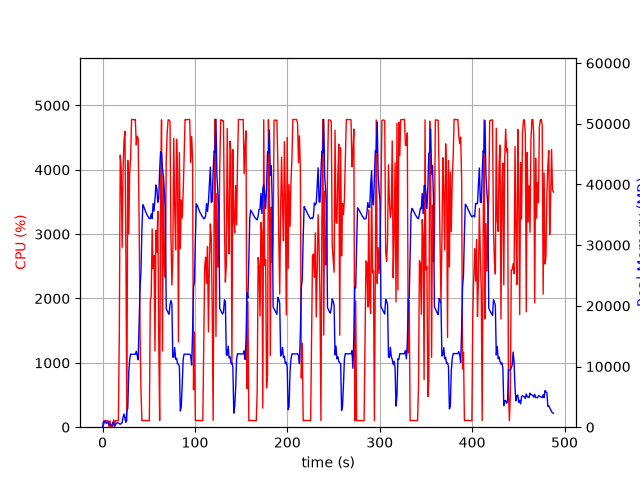

Source data for this figure (header and first rows):
elapsed_time, nproc, cpu, mem_real, mem_virtual
4.3392181396484375e-05, 1, 0.0, 7.82, 3185
1.006, 18, 28.8, 967.4, 10175
2.014, 4, 100.2, 769, 2487
3.022, 6, 101.2, 1076, 3495
4.03, 3, 100.2, 637, 2008
5.038, 3, 100.3, 737.5, 2216
6.045, 3, 99.3, 877.7, 2216
7.052, 4, 3.0, 413.4, 1961
8.06, 3, 100.3, 377.8, 1664
9.067, 3, 3.0, 327.4, 1618
10.08, 3, 0.0, 266.2, 1559
11.08, 8, 7.9, 827.8, 3605
12.09, 4, 116.0, 502.7, 2119
13.1, 1, 42.6, 165.1, 942.3
14.11, 1, 101.3, 425.1, 1902
15.12, 1, 99.1, 675.1, 3182
16.12, 1, 100.3, 694.9, 2670
17.13, 1, 100.2, 694.9, 2670
18.14, 1, 1440, 569.1, 6658
19.16, 1, 4228, 500.8, 6680
20.19, 1, 4022, 574.9, 6710
21.21, 1, 2790, 760.3, 7266
22.23, 1, 3998, 1658, 7266
23.25, 1, 4464, 2170, 7266
24.26, 1, 4599, 1406, 7274
25.28, 1, 2673, 810.2, 8298
26.29, 1, 100.2, 2743, 9350
27.3, 1, 4146, 3091, 9382
28.36, 1, 3003, 9015, 16856
29.38, 1, 3951, 11145, 25586
30.39, 1, 4173, 12039, 25586
31.41, 1, 4782, 12018, 25586
32.43, 1, 4781, 12018, 25586
33.45, 1, 4780, 12018, 25586
34.47, 1, 4775, 12010, 25586
35.49, 1, 4784, 12010, 25586
36.51, 1, 4387, 12514, 25586
37.53, 1, 4523, 11746, 25586
38.55, 1, 4490, 11105, 27486
39.57, 1, 3214, 17320, 41628
40.58, 1, 1497, 23004, 41628
41.59, 1, 566.1, 25667, 62128
42.6, 1, 100.2, 32681, 62128
43.61, 1, 105.2, 36665, 62128
44.62, 1, 105.2, 36357, 62128
45.63, 1, 104.2, 35912, 62128
46.63, 1, 104.3, 35509, 62128
47.64, 1, 103.2, 35162, 62128
48.65, 1, 102.3, 34852, 62128
49.66, 1, 101.2, 34612, 62128
50.66, 1, 101.2, 34355, 62128
51.67, 1, 1959, 34380, 62128
52.68, 1, 2048, 35143, 62128
53.69, 1, 3080, 34393, 62128
54.7, 1, 2465, 36863, 62128
55.73, 1, 2668, 35610, 62128
56.75, 1, 1183, 37561, 86704
57.77, 1, 3060, 39919, 86704
58.79, 1, 2714, 39181, 86704
59.8, 1, 3355, 37061, 86704
... 422 more rows
